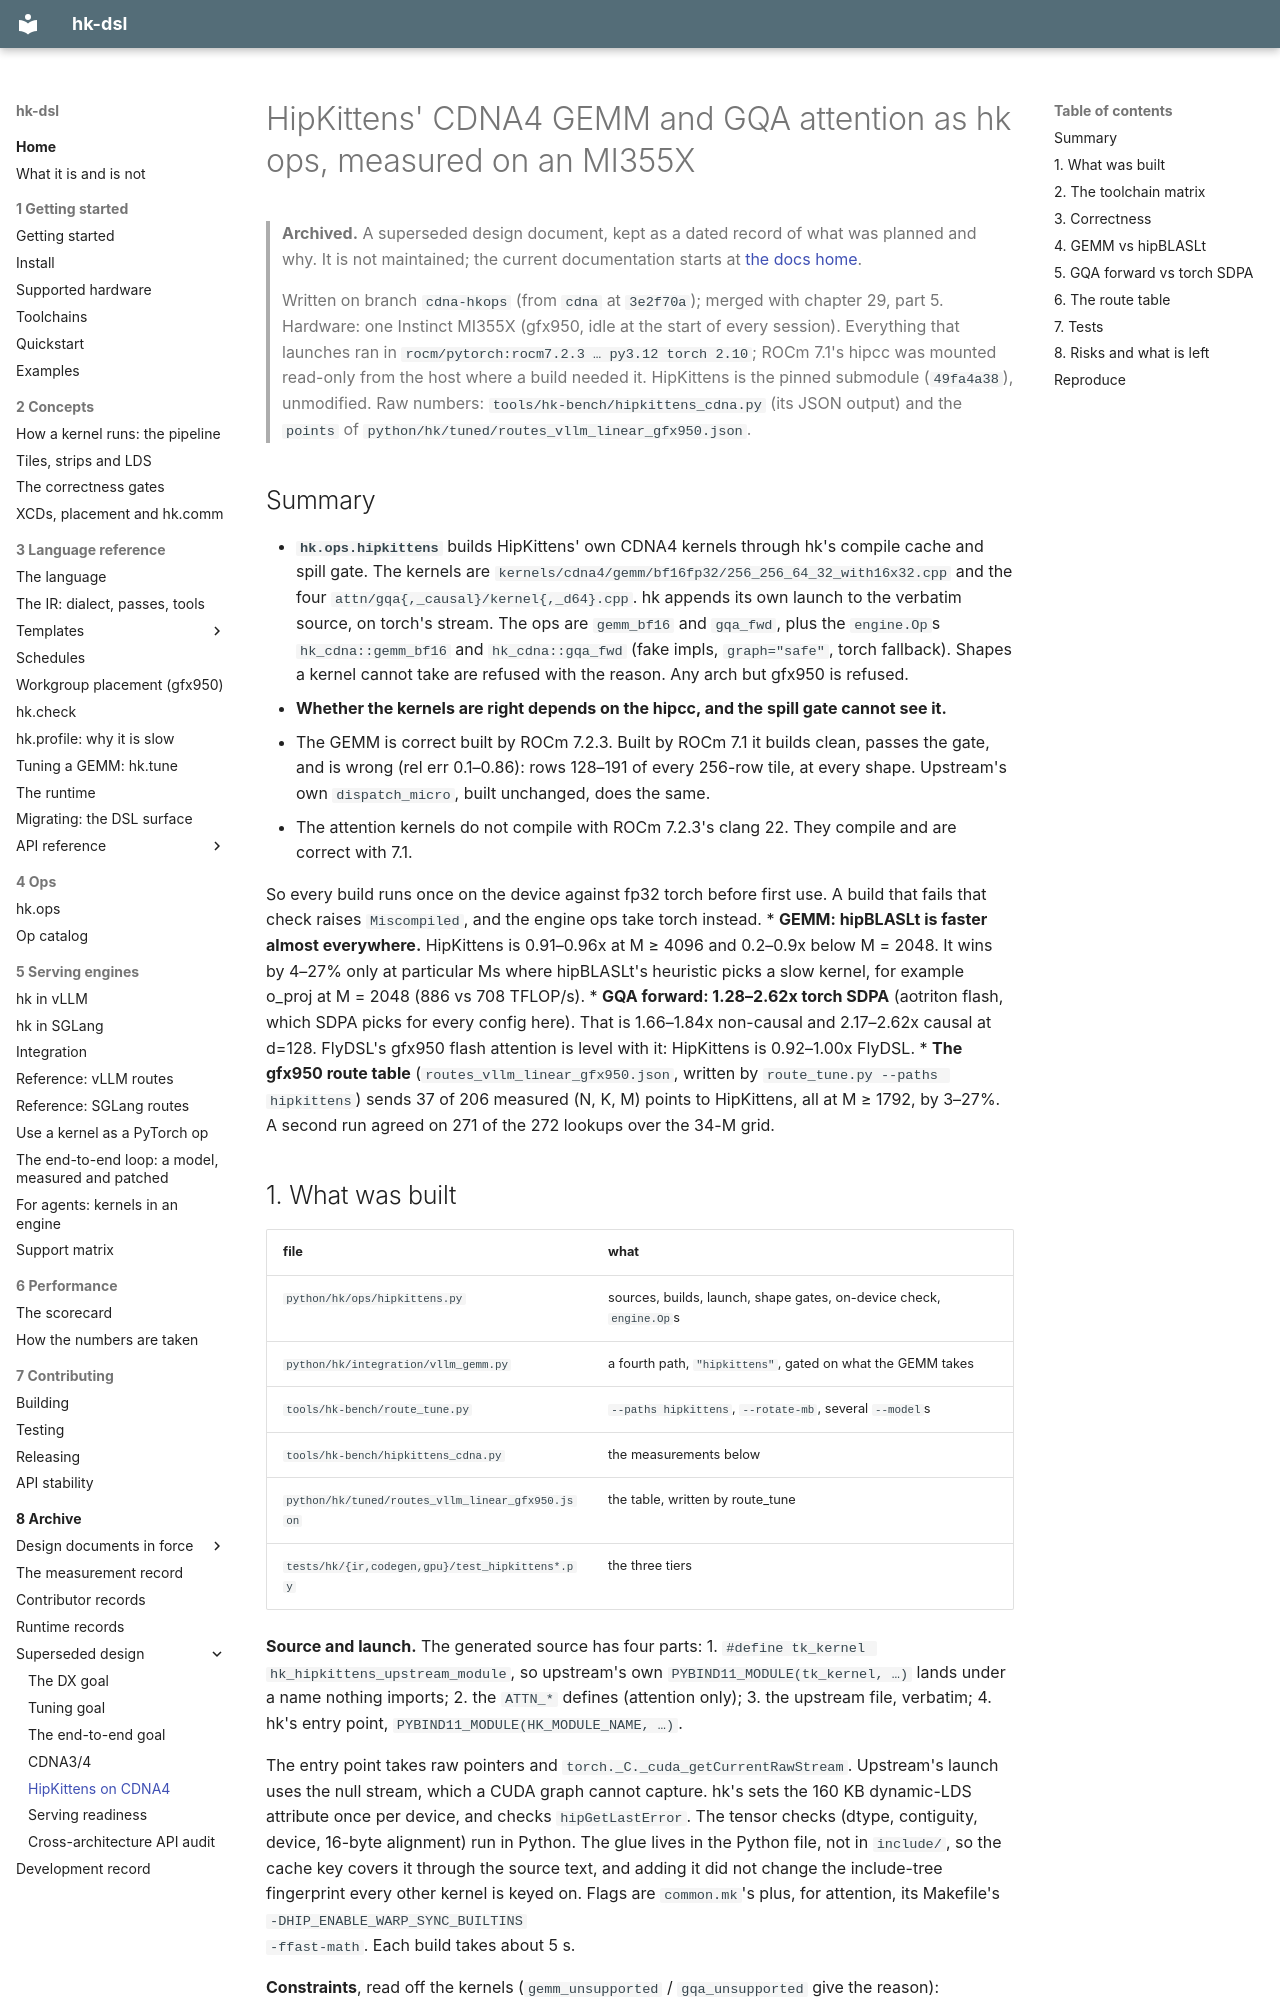

repository: vivienfanghuagood/hk-dsl · page: archive/design/cdna-hipkittens-ops/index.html · generator: mkdocs

# HipKittens' CDNA4 GEMM and GQA attention as hk ops, measured on an MI355X

> **Archived.** A superseded design document, kept as a dated record of what was planned and why. It is not maintained; the current documentation starts at [the docs home](../../README.md).

> Written on branch `cdna-hkops` (from `cdna` at `3e2f70a`); merged with chapter 29, part 5. Hardware: one Instinct MI355X (gfx950,
> idle at the start of every session). Everything that launches
> ran in `rocm/pytorch:rocm7.2.3 … py3.12 torch 2.10`; ROCm 7.1's hipcc was mounted
> read-only from the host where a build needed it. HipKittens is the pinned submodule
> (`49fa4a38`), unmodified. Raw numbers: `tools/hk-bench/hipkittens_cdna.py` (its JSON
> output) and the `points` of `python/hk/tuned/routes_vllm_linear_gfx950.json`.

## Summary

* **`hk.ops.hipkittens`** builds HipKittens' own CDNA4 kernels through hk's compile cache
  and spill gate. The kernels are `kernels/cdna4/gemm/bf16fp32/256_256_64_32_with16x32.cpp`
  and the four `attn/gqa{,_causal}/kernel{,_d64}.cpp`. hk appends its own launch to the
  verbatim source, on torch's stream. The ops are `gemm_bf16` and `gqa_fwd`, plus the
  `engine.Op`s `hk_cdna::gemm_bf16` and `hk_cdna::gqa_fwd` (fake impls, `graph="safe"`,
  torch fallback). Shapes a kernel cannot take are refused with the reason. Any arch but
  gfx950 is refused.
* **Whether the kernels are right depends on the hipcc, and the spill gate cannot see it.**
  * The GEMM is correct built by ROCm 7.2.3. Built by ROCm 7.1 it builds clean, passes the
    gate, and is wrong (rel err 0.1–0.86): rows 128–191 of every 256-row tile, at every
    shape. Upstream's own `dispatch_micro`, built unchanged, does the same.
  * The attention kernels do not compile with ROCm 7.2.3's clang 22. They compile and are
    correct with 7.1.

  So every build runs once on the device against fp32 torch before first use. A build
  that fails that check raises `Miscompiled`, and the engine ops take torch instead.
* **GEMM: hipBLASLt is faster almost everywhere.** HipKittens is 0.91–0.96x at M ≥ 4096
  and 0.2–0.9x below M = 2048. It wins by 4–27% only at particular Ms where hipBLASLt's
  heuristic picks a slow kernel, for example o_proj at M = 2048 (886 vs 708 TFLOP/s).
* **GQA forward: 1.28–2.62x torch SDPA** (aotriton flash, which SDPA picks for every
  config here). That is 1.66–1.84x non-causal and 2.17–2.62x causal at d=128. FlyDSL's
  gfx950 flash attention is level with it: HipKittens is 0.92–1.00x FlyDSL.
* **The gfx950 route table** (`routes_vllm_linear_gfx950.json`, written by
  `route_tune.py --paths hipkittens`) sends 37 of 206 measured (N, K, M) points to
  HipKittens, all at M ≥ 1792, by 3–27%. A second run agreed on 271 of the 272
  lookups over the 34-M grid.
